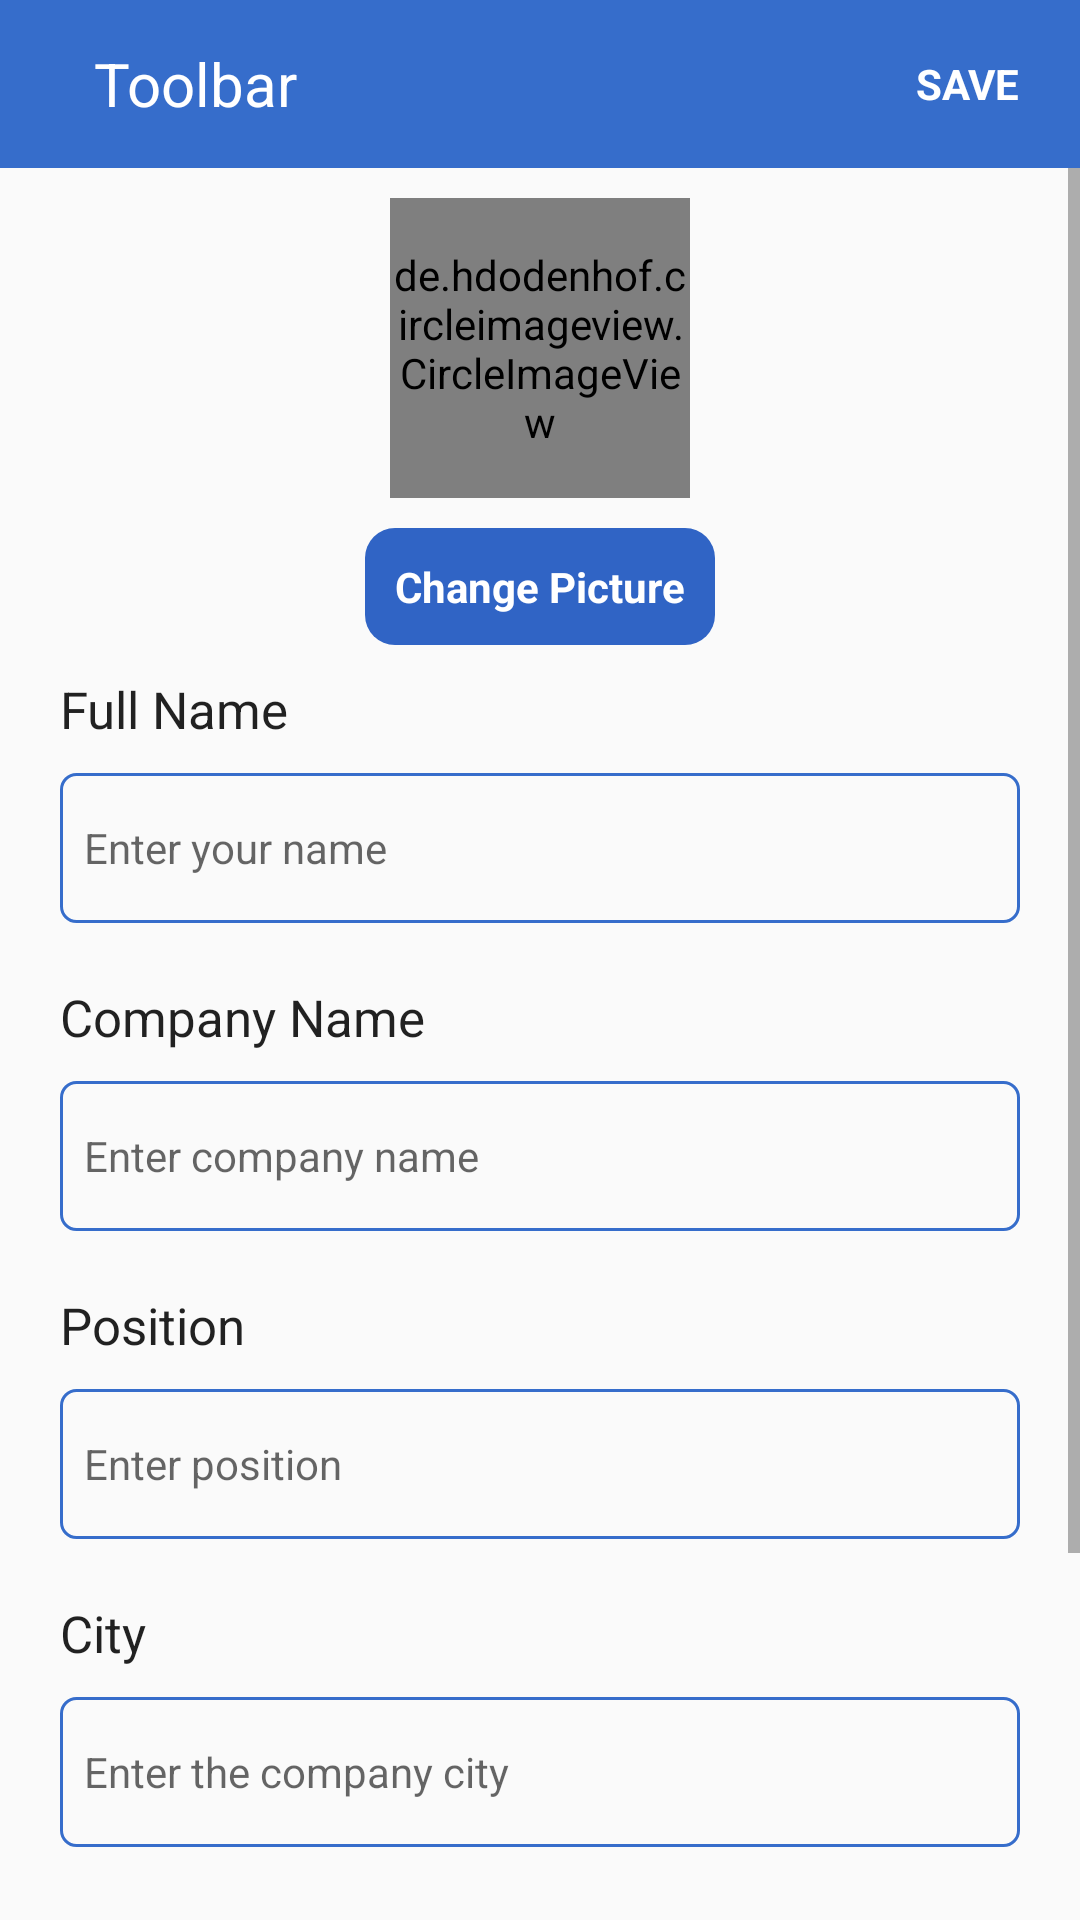

Produce the Android XML layout that renders to this screen, including the resource entries it uses.
<!-- AndroidManifest.xml: application theme AppTheme -->
<!-- res/layout/activity_edit_profile.xml -->
<?xml version="1.0" encoding="utf-8"?>
<layout xmlns:android="http://schemas.android.com/apk/res/android"
    xmlns:app="http://schemas.android.com/apk/res-auto"
    xmlns:tools="http://schemas.android.com/tools">

    <LinearLayout
        android:layout_width="match_parent"
        android:layout_height="match_parent"
        android:orientation="vertical"
        tools:context=".profile.EditProfileActivity">

        <include
            android:id="@+id/inc"
            layout="@layout/toolbar_add" />

        <ScrollView
            android:layout_width="match_parent"
            android:layout_height="match_parent">

            <LinearLayout
                android:layout_width="match_parent"
                android:layout_height="wrap_content"
                android:orientation="vertical">

                <de.hdodenhof.circleimageview.CircleImageView
                    android:id="@+id/img_profil"
                    android:layout_width="100dp"
                    android:layout_height="100dp"
                    android:layout_marginVertical="10dp"
                    android:scaleType="centerCrop"
                    android:layout_gravity="center"
                    android:src="@drawable/personprofile"
                    app:civ_border_color="@color/black"
                    app:civ_border_width="1dp"/>

                <TextView
                    android:id="@+id/tv_changePict"
                    android:layout_width="wrap_content"
                    android:layout_height="wrap_content"
                    android:padding="10dp"
                    android:layout_gravity="center"
                    android:text="Change Picture"
                    android:textSize="14sp"
                    android:textStyle="bold"
                    android:textColor="@color/white"
                    android:background="@drawable/btnshape"/>

                <TextView
                    style="@style/AddTheme"
                    android:layout_marginTop="10dp"
                    android:text="Full Name" />

                <EditText
                    android:id="@+id/edt_name"
                    style="@style/InputTheme"
                    android:background="@drawable/edtshape"
                    android:hint="Enter your name" />

                <TextView
                    style="@style/AddTheme"
                    android:layout_marginTop="10dp"
                    android:text="Company Name" />

                <EditText
                    android:id="@+id/edt_company"
                    style="@style/InputTheme"
                    android:background="@drawable/edtshape"
                    android:hint="Enter company name" />

                <TextView
                    style="@style/AddTheme"
                    android:layout_marginTop="10dp"
                    android:text="Position" />

                <EditText
                    android:id="@+id/edt_position"
                    style="@style/InputTheme"
                    android:background="@drawable/edtshape"
                    android:hint="Enter position" />

                <TextView
                    style="@style/AddTheme"
                    android:layout_marginTop="10dp"
                    android:text="City" />

                <EditText
                    android:id="@+id/edt_city"
                    style="@style/InputTheme"
                    android:background="@drawable/edtshape"
                    android:hint="Enter the company city" />

                <TextView
                    style="@style/AddTheme"
                    android:layout_marginTop="10dp"
                    android:text="Description" />

                <EditText
                    android:id="@+id/edt_description"
                    style="@style/InputTheme"
                    android:layout_height="wrap_content"
                    android:background="@drawable/edtshape"
                    android:hint="Description company"
                    android:inputType="textMultiLine"
                    android:lines="8"
                    android:minLines="6"
                    android:gravity="top|left"
                    android:maxLines="10"
                    android:scrollbars="vertical"/>

            </LinearLayout>
        </ScrollView>
    </LinearLayout>
</layout>
<!-- res/layout/toolbar_add.xml (included above) -->
<?xml version="1.0" encoding="utf-8"?>
<androidx.appcompat.widget.Toolbar
    android:id="@+id/toolbar_add"
    android:layout_width="match_parent"
    android:layout_height="?attr/actionBarSize"
    android:background="@color/colorPrimary"
    xmlns:android="http://schemas.android.com/apk/res/android">

    <RelativeLayout
        android:layout_width="match_parent"
        android:layout_height="match_parent">

        <ImageView
            android:id="@+id/img_back"
            android:layout_width="wrap_content"
            android:layout_height="match_parent"
            android:src="@drawable/ic_back"
            android:layout_alignParentStart="true"/>

        <TextView
            android:id="@+id/tv_toolbar_add"
            android:layout_width="wrap_content"
            android:layout_height="match_parent"
            android:layout_marginHorizontal="15dp"
            android:gravity="center"
            android:text="Toolbar"
            android:textColor="@color/white"
            android:textSize="20sp"
            android:layout_toEndOf="@id/img_back"/>

        <TextView
            android:id="@+id/tv_save"
            android:layout_width="wrap_content"
            android:layout_height="match_parent"
            android:layout_alignParentEnd="true"
            android:gravity="center_vertical"
            android:paddingHorizontal="20dp"
            android:text="SAVE"
            android:textStyle="bold"
            android:textColor="@android:color/white"/>









    </RelativeLayout>

</androidx.appcompat.widget.Toolbar>
<!-- resources referenced by this layout -->
<resources>
  <color name="black">#000000</color>
  <color name="colorPrimary">#366dcb</color>
  <color name="white">#FFFFFF</color>
  <!-- drawable btnshape (drawable) -->
  <?xml version="1.0" encoding="utf-8"?>
  <shape xmlns:android="http://schemas.android.com/apk/res/android"
      android:shape="rectangle">
  
      
      <solid android:color="@color/colorPrimaryDark"/>
      
      
      <corners android:radius="10dp"/>
  
  </shape>
  <!-- drawable edtshape (drawable) -->
  <?xml version="1.0" encoding="utf-8"?>
  <shape xmlns:android="http://schemas.android.com/apk/res/android"
      android:shape="rectangle">
      <stroke android:color="@color/colorPrimary"
          android:width="1dp"/>
      <corners android:radius="5dp"/>
  </shape>
  <!-- drawable ic_checklist (drawable) -->
  <vector android:height="24dp" android:viewportHeight="512"
      android:viewportWidth="512" android:width="24dp" xmlns:android="http://schemas.android.com/apk/res/android">
      <path android:fillColor="@android:color/holo_green_dark" android:pathData="M504.502,75.496c-9.997,-9.998 -26.205,-9.998 -36.204,0L161.594,382.203L43.702,264.311c-9.997,-9.998 -26.205,-9.997 -36.204,0c-9.998,9.997 -9.998,26.205 0,36.203l135.994,135.992c9.994,9.997 26.214,9.99 36.204,0L504.502,111.7C514.5,101.703 514.499,85.494 504.502,75.496z"/>
  </vector>
  <style name="AddTheme" parent="TextAppearance.AppCompat">
          <item name="android:layout_width">wrap_content</item>
          <item name="android:layout_height">wrap_content</item>
          <item name="android:textSize">17sp</item>
          <item name="android:layout_marginLeft">20dp</item>
          <item name="android:layout_marginBottom">10dp</item>
      </style>
  <style name="InputTheme" parent="TextAppearance.AppCompat">
          <item name="android:layout_width">match_parent</item>
          <item name="android:layout_height">50dp</item>
          <item name="android:textSize">14sp</item>
          <item name="android:padding">8dp</item>
          <item name="android:layout_marginLeft">20dp</item>
          <item name="android:layout_marginRight">20dp</item>
          <item name="android:layout_marginBottom">10dp</item>
      </style>
  <style name="AppTheme" parent="Theme.AppCompat.Light.NoActionBar">
          
          <item name="colorPrimary">@color/colorPrimary</item>
          <item name="colorPrimaryDark">@color/colorPrimaryDark</item>
          <item name="colorAccent">@color/colorAccent</item>
          <item name="fontFamily">@font/ubuntu</item>
      </style>
  <color name="colorPrimaryDark">#3064c5</color>
  <color name="colorAccent">#03DAC5</color>
</resources>
